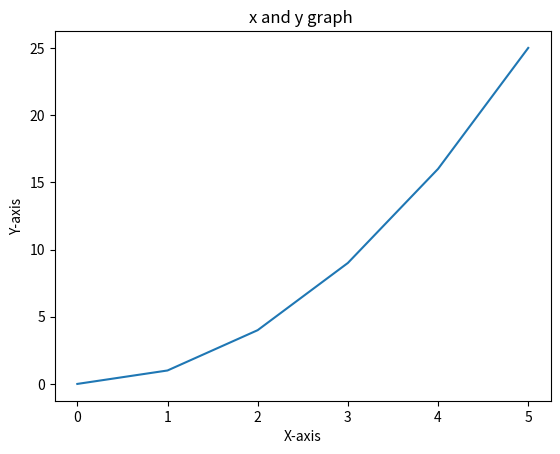
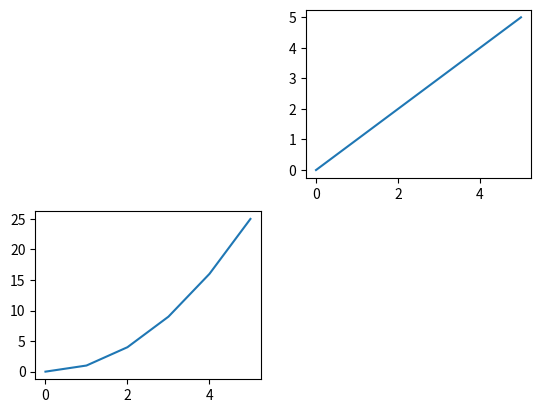
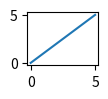
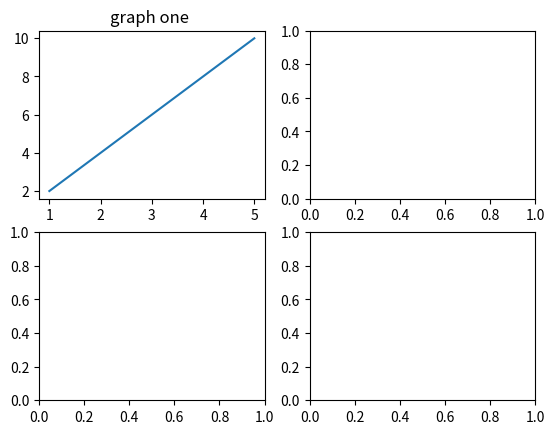

Generate these figures, in order, with matplotlib: (Note: this script raises an exception after producing the figures.)
import matplotlib.pyplot as plt
import numpy as np 
import pandas as pd
X=np.linspace(0,5,6)
print(X)
Y=X**2
print(Y)
plt.plot(X,Y)
plt.title("x and y graph ")
plt.xlabel("X-axis")
plt.ylabel("Y-axis")
plt.show()
plt.subplot(2,2,3)
plt.plot(X,Y)
plt.subplot(2,2,2)
plt.plot(X,X)
plt.show()
plt.subplot(6,6,1)
plt.plot(X,X)
plt.show()
a=[1,2,3,4,5]
b=[2,4,6,8,10]
figure,ax=plt.subplots(2,2)
ax[0,0].plot(a,b)
ax[0,0].set_title("graph one ")

ax[2,2].bar(a,b)
ax[2,2].set_title("graph two")
plt.show()
